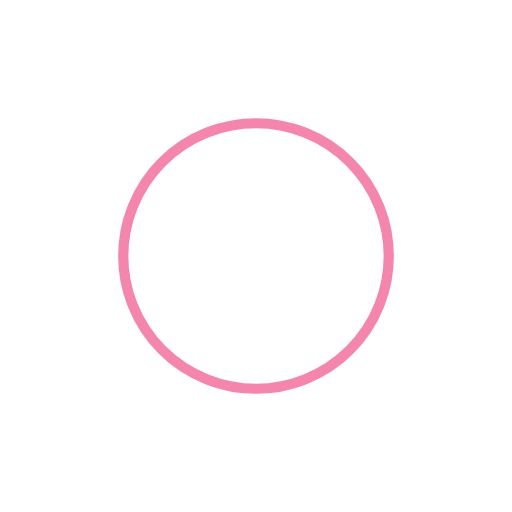
t = 0.00 s
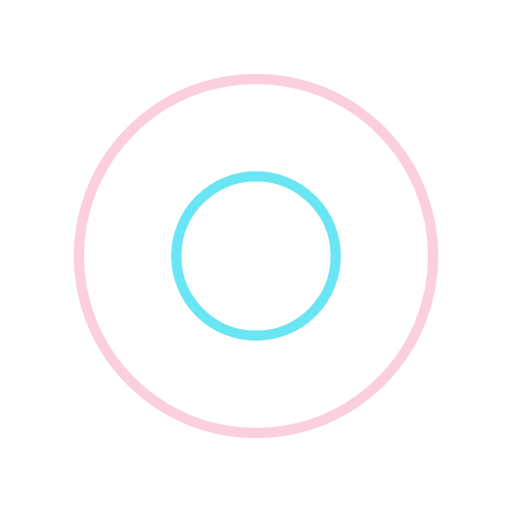
t = 0.68 s
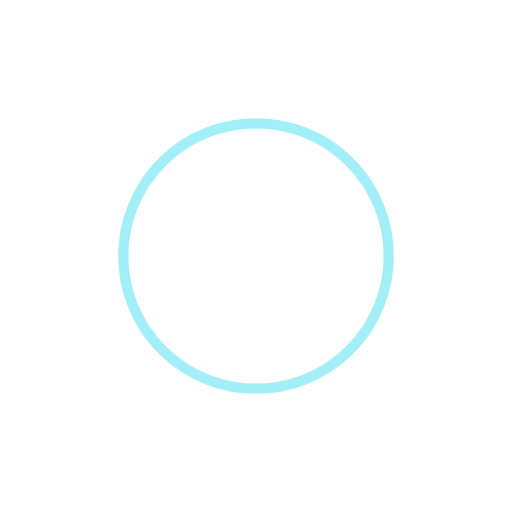
t = 1.35 s
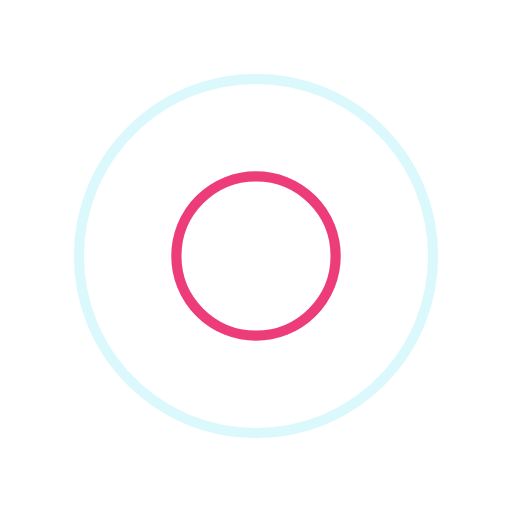
t = 2.03 s

The animated SVG that drew these frames (rendered in a browser with its animation timeline set to each time). Animation: 4 SMIL elements (animate=4); one cycle of 2.70 s, repeats indefinitely.

<?xml version="1.0" encoding="utf-8"?>
<svg xmlns="http://www.w3.org/2000/svg" xmlns:xlink="http://www.w3.org/1999/xlink" style="margin: auto; background: none; display: block; shape-rendering: auto;" width="217px" height="217px" viewBox="0 0 100 100" preserveAspectRatio="xMidYMid">
<circle cx="50" cy="50" r="0" fill="none" stroke="#e90c59" stroke-width="2">
  <animate attributeName="r" repeatCount="indefinite" dur="2.7027027027027026s" values="0;40" keyTimes="0;1" keySplines="0 0.2 0.8 1" calcMode="spline" begin="-1.3513513513513513s"></animate>
  <animate attributeName="opacity" repeatCount="indefinite" dur="2.7027027027027026s" values="1;0" keyTimes="0;1" keySplines="0.2 0 0.8 1" calcMode="spline" begin="-1.3513513513513513s"></animate>
</circle>
<circle cx="50" cy="50" r="0" fill="none" stroke="#46dff0" stroke-width="2">
  <animate attributeName="r" repeatCount="indefinite" dur="2.7027027027027026s" values="0;40" keyTimes="0;1" keySplines="0 0.2 0.8 1" calcMode="spline"></animate>
  <animate attributeName="opacity" repeatCount="indefinite" dur="2.7027027027027026s" values="1;0" keyTimes="0;1" keySplines="0.2 0 0.8 1" calcMode="spline"></animate>
</circle>
<!-- [ldio] generated by https://loading.io/ --></svg>